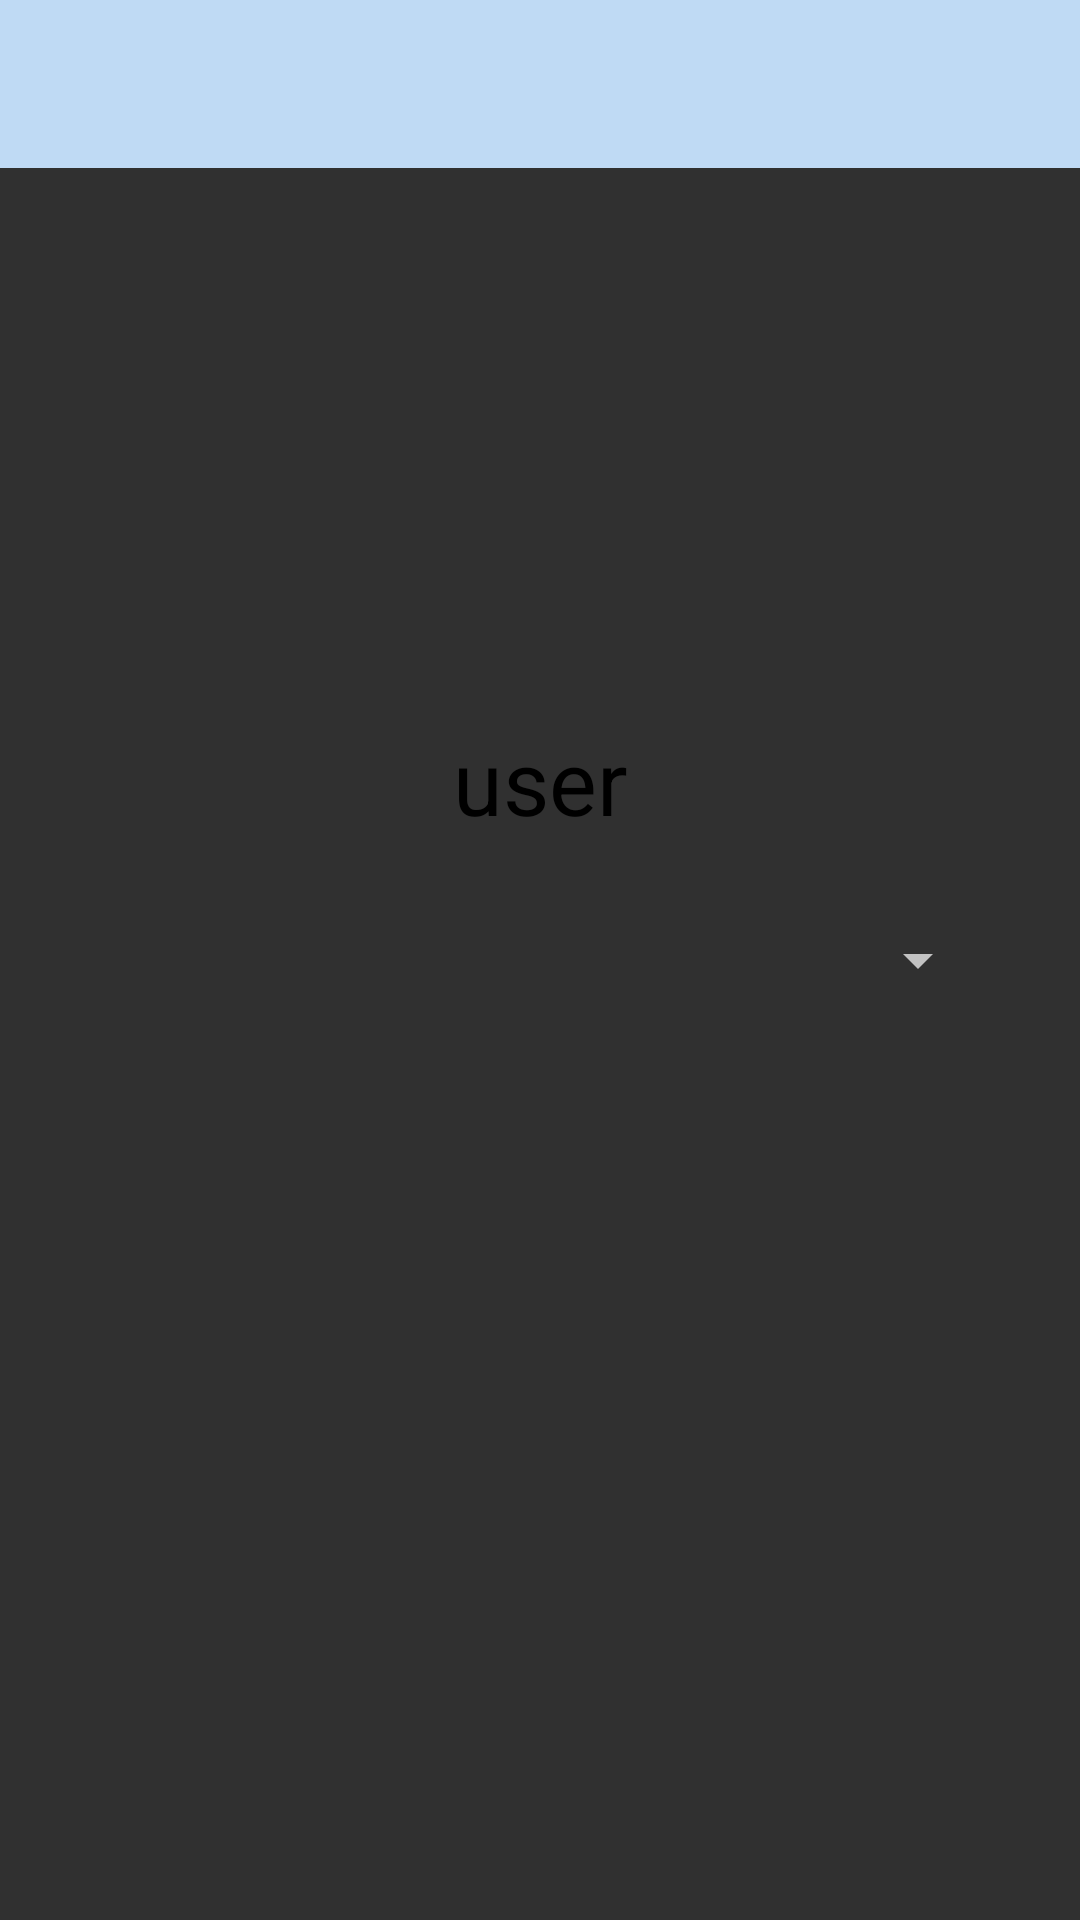

Android layout source for this screen:
<!-- AndroidManifest.xml: application theme Theme.Design.NoActionBar -->
<!-- res/layout/fragment_update.xml -->
<?xml version="1.0" encoding="utf-8"?>
<androidx.constraintlayout.widget.ConstraintLayout xmlns:android="http://schemas.android.com/apk/res/android"
        xmlns:app="http://schemas.android.com/apk/res-auto"
        android:layout_width="match_parent"
        android:layout_height="match_parent">

    <androidx.appcompat.widget.Toolbar
            android:id="@+id/toolbar"
            android:layout_width="match_parent"
            android:layout_height="wrap_content"
            android:background="#BFDAF4"
            android:theme="?attr/actionBarTheme"
            app:layout_constraintEnd_toEndOf="parent"
            app:layout_constraintStart_toStartOf="parent"
            app:layout_constraintTop_toTopOf="parent">

        <androidx.constraintlayout.widget.ConstraintLayout
                android:layout_width="wrap_content"
                android:layout_height="wrap_content"
                android:layout_gravity="start">

            <androidx.appcompat.widget.AppCompatImageButton
                    android:id="@+id/btn_back"
                    android:layout_width="wrap_content"
                    android:layout_height="wrap_content"
                    android:src="@drawable/ic_back"
                    android:layout_marginEnd="8dp"
                    android:background="#BFDAF4"
                    android:text="Timezone"
                    app:layout_constraintLeft_toLeftOf="parent"
                    app:layout_constraintTop_toTopOf="parent" />

        </androidx.constraintlayout.widget.ConstraintLayout>
    </androidx.appcompat.widget.Toolbar>

    <TextView
            android:layout_width="wrap_content"
            android:textSize="30sp"
            android:text="user"
            app:layout_constraintTop_toTopOf="parent"
            app:layout_constraintBottom_toBottomOf="parent"
            app:layout_constraintLeft_toLeftOf="parent"
            app:layout_constraintRight_toRightOf="parent"
            app:layout_constraintHorizontal_bias="0.5"
            app:layout_constraintVertical_bias="0.4"
            android:textColor="@android:color/black"
            android:layout_height="wrap_content"
            android:id="@+id/tv_username" />

    <androidx.appcompat.widget.AppCompatSpinner
            android:id="@+id/spinner_timezone"
            android:layout_width="300dp"
            app:layout_constraintTop_toTopOf="parent"
            app:layout_constraintBottom_toBottomOf="parent"
            app:layout_constraintLeft_toLeftOf="parent"
            app:layout_constraintRight_toRightOf="parent"
            app:layout_constraintHorizontal_bias="0.5"
            app:layout_constraintVertical_bias="0.5"
            android:layout_height="50dp" />
</androidx.constraintlayout.widget.ConstraintLayout>
<!-- resources referenced by this layout -->
<resources>

</resources>
